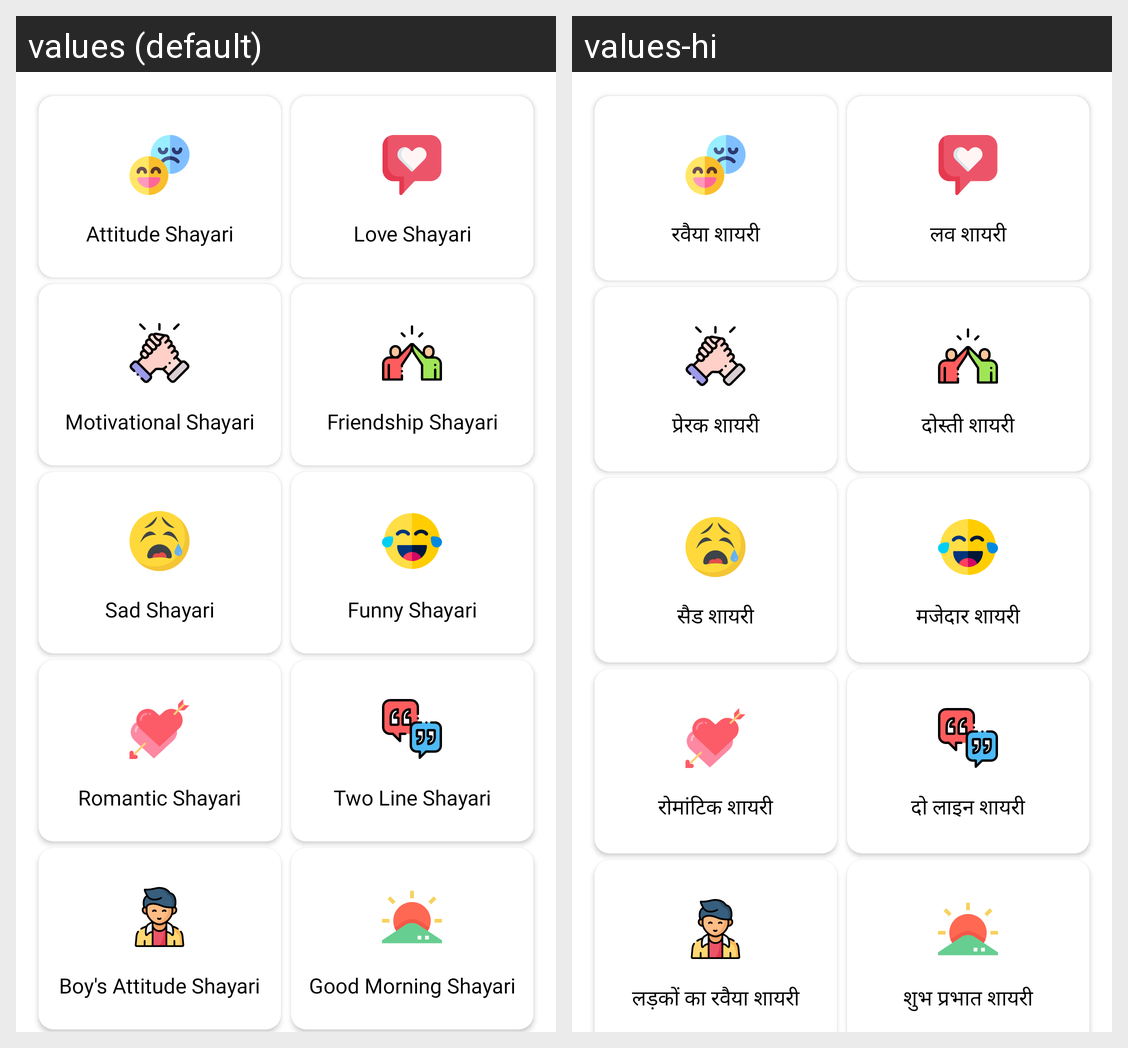

The Android screen above is rendered under two locales of the same app. Produce the string resources it draws, with the default and per-locale values.
Android screen res/layout/activity_category.xml rendered under 2 locales, left to right: values (default), values-hi. Device: Nexus 5 (rendered at 1080×1920; each locale shown at half size, 540×960, under a caption strip naming it); theme CustomAppTheme.
Strings drawn on this screen, with the default value and each locale's value (text and hints the layout hard-codes, and strings that could not be matched under every locale, appear in the picture but are not listed):

attitude_shayari
  values: Attitude Shayari
  values-hi: रवैया शायरी

love_shayari
  values: Love Shayari
  values-hi: लव शायरी

motivational_shayari
  values: Motivational Shayari
  values-hi: प्रेरक शायरी

friendship_shayari
  values: Friendship Shayari
  values-hi: दोस्ती शायरी

sad_shayari
  values: Sad Shayari
  values-hi: सैड शायरी

funny_shayari
  values: Funny Shayari
  values-hi: मजेदार शायरी

romantic_shayari
  values: Romantic Shayari
  values-hi: रोमांटिक शायरी

two_line_shayari
  values: Two Line Shayari
  values-hi: दो लाइन शायरी

boy_att_shayari
  values: Boy's Attitude Shayari
  values-hi: लड़कों का रवैया शायरी

good_morning_shayari
  values: Good Morning Shayari
  values-hi: शुभ प्रभात शायरी
